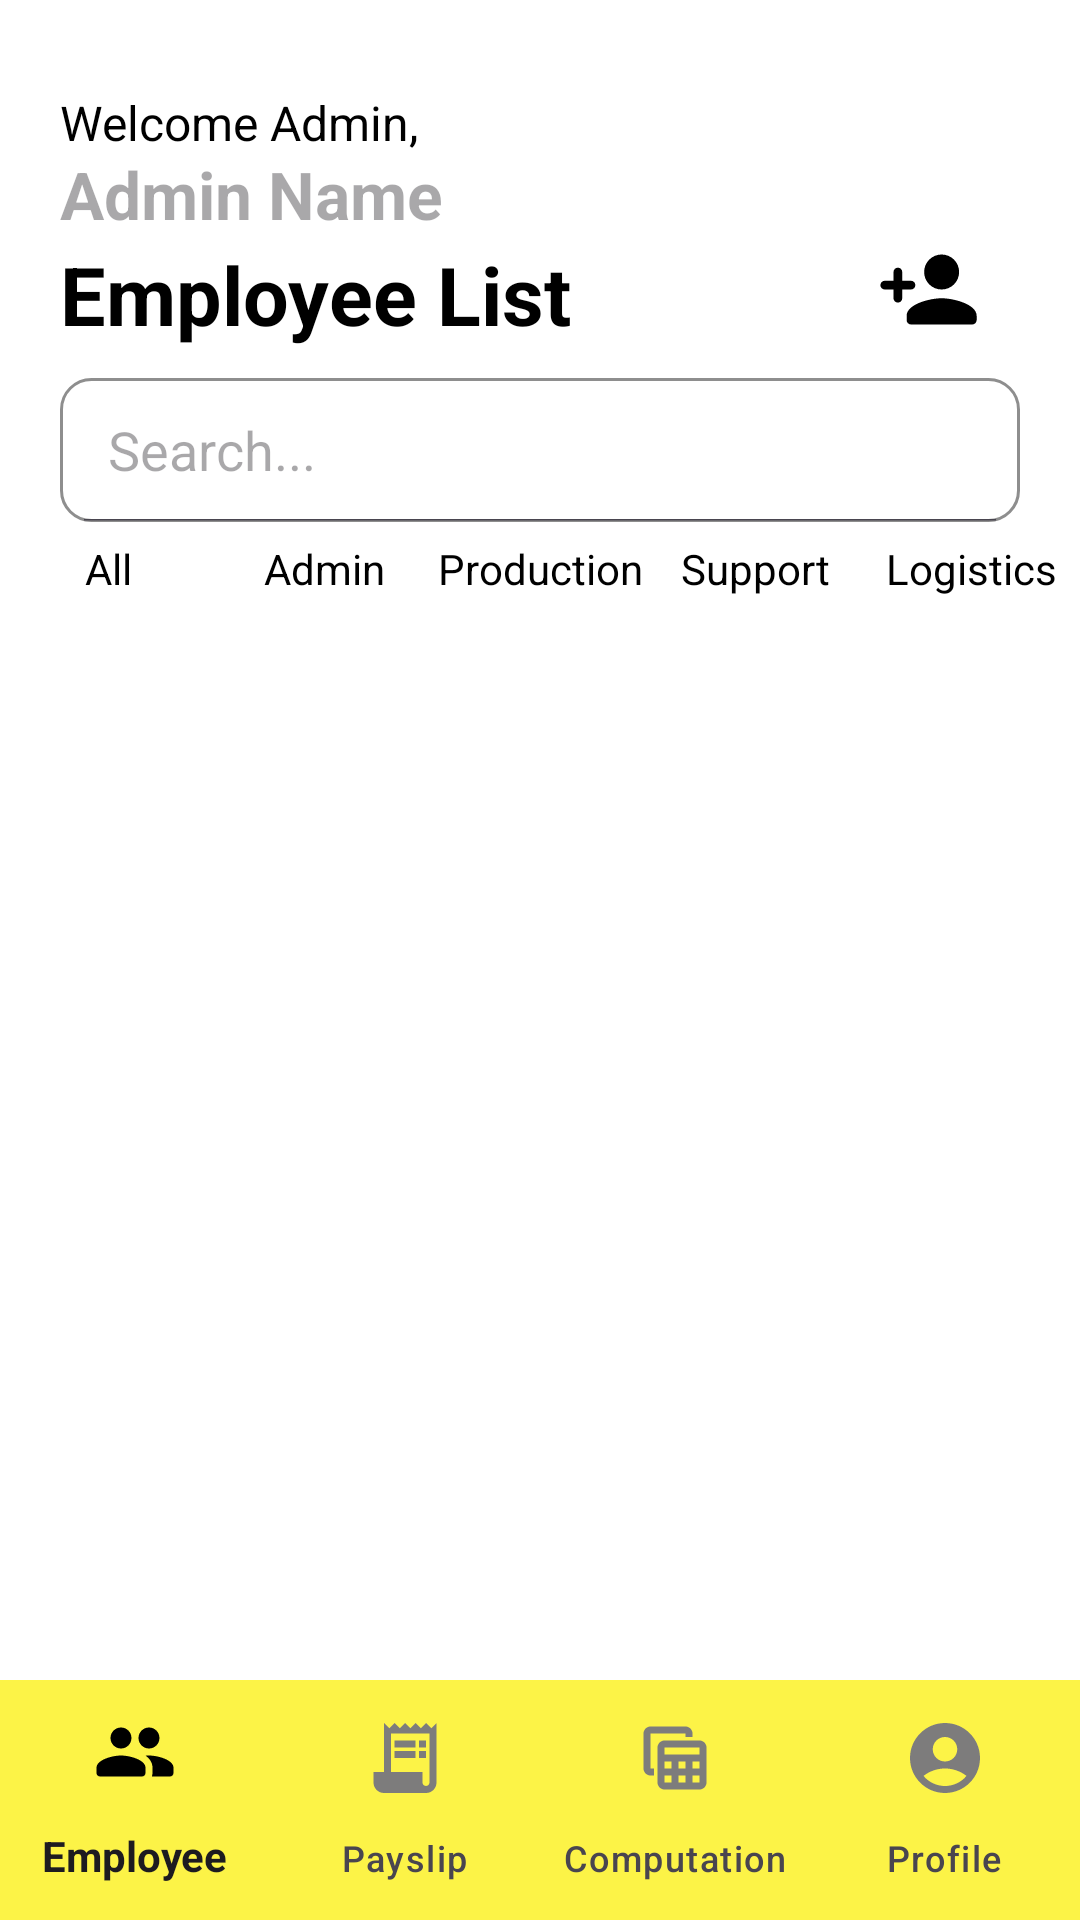

Reconstruct the res/layout file that produces this screen, plus the resources it refers to.
<!-- AndroidManifest.xml: application theme Theme.MobilePayroll -->
<!-- res/layout/activity_employee_list.xml -->
<?xml version="1.0" encoding="utf-8"?>
<RelativeLayout
    xmlns:android="http://schemas.android.com/apk/res/android"
    xmlns:app="http://schemas.android.com/apk/res-auto"
    xmlns:tools="http://schemas.android.com/tools"
    android:id="@+id/main"
    android:background="@color/white"
    android:layout_width="match_parent"
    android:layout_height="wrap_content"
    tools:context=".EmployeeList">

    <LinearLayout
        android:id="@+id/linearlayout1"
        android:layout_width="match_parent"
        android:layout_height="175dp"
        android:orientation="horizontal">

        <androidx.constraintlayout.widget.ConstraintLayout
            android:layout_width="match_parent"
            android:layout_height="150dp"
            android:layout_marginStart="20dp"
            android:layout_marginTop="30dp"
            android:layout_marginEnd="20dp">

            <TextView
                android:id="@+id/greetings"
                android:layout_width="wrap_content"
                android:layout_height="wrap_content"
                android:text="@string/greetings"
                android:textColor="@color/black"
                android:textSize="16sp"
                app:layout_constraintStart_toStartOf="parent"
                app:layout_constraintTop_toTopOf="parent" />

            <TextView
                android:id="@+id/current_user"
                android:layout_width="wrap_content"
                android:layout_height="wrap_content"
                android:layout_marginTop="20dp"
                android:hint="@string/hint_admin"
                android:textColor="@color/black"
                android:textSize="22sp"
                android:textStyle="bold"
                app:layout_constraintStart_toStartOf="@id/greetings"
                app:layout_constraintTop_toTopOf="@id/greetings" />

            <TextView
                android:id="@+id/titleEmployeeList"
                android:layout_width="wrap_content"
                android:layout_height="wrap_content"
                android:layout_marginTop="50dp"
                android:ems="10"
                android:text="@string/dashboard_title1"
                android:textColor="@color/black"
                android:textSize="27sp"
                android:textStyle="bold"
                app:layout_constraintBottom_toBottomOf="parent"
                app:layout_constraintTop_toTopOf="parent"
                app:layout_constraintVertical_bias="0.0"
                tools:ignore="MissingConstraints" />

            <ImageButton
                android:id="@+id/add_employee_btn"
                android:layout_width="45dp"
                android:layout_height="45dp"
                android:layout_marginStart="20dp"
                android:layout_marginEnd="8dp"
                android:background="@color/transparent"
                android:src="@drawable/round_person_add_24"
                app:layout_constraintBottom_toBottomOf="parent"
                app:layout_constraintEnd_toEndOf="parent"
                app:layout_constraintHorizontal_bias="1.0"
                app:layout_constraintStart_toEndOf="@+id/titleEmployeeList"
                app:layout_constraintTop_toTopOf="parent"
                app:layout_constraintVertical_bias="0.420"/>

            <SearchView
                android:id="@+id/searchbar"
                android:layout_width="match_parent"
                android:layout_height="wrap_content"
                android:layout_marginTop="10dp"
                android:iconifiedByDefault="false"
                android:searchHintIcon="@null"
                android:queryHint="Search..."
                android:focusable="false"
                android:searchIcon="@drawable/baseline_search_24"
                android:closeIcon="@drawable/baseline_clear_24"
                android:background="@drawable/custom_outline"
                app:layout_constraintTop_toBottomOf="@id/titleEmployeeList"/>

        </androidx.constraintlayout.widget.ConstraintLayout>

    </LinearLayout>

    <LinearLayout
        android:id="@+id/linearlayout1.1"
        android:layout_width="match_parent"
        android:layout_height="30dp"
        android:orientation="horizontal"
        android:layout_below="@+id/linearlayout1">

        <LinearLayout
            android:id="@+id/AllButton"
            android:layout_width="0dp"
            android:layout_height="match_parent"
            android:layout_weight="0.2"
            android:orientation="vertical">

            <TextView
                android:id="@+id/textAll"
                android:layout_width="match_parent"
                android:layout_height="wrap_content"
                android:layout_marginTop="5dp"
                android:text="@string/categorise1"
                android:textAlignment="center"
                android:textColor="@color/black"
                android:textSize="14sp" />

        </LinearLayout>

        <LinearLayout
            android:id="@+id/AdminButton"
            android:layout_width="0dp"
            android:layout_height="match_parent"
            android:layout_weight="0.2"
            android:orientation="vertical">

            <TextView
                android:id="@+id/textAdmin"
                android:layout_width="match_parent"
                android:layout_height="wrap_content"
                android:layout_marginTop="5dp"
                android:text="@string/categorise2"
                android:textAlignment="center"
                android:textColor="@color/black"
                android:textSize="14sp" />

        </LinearLayout>

        <LinearLayout
            android:id="@+id/ProductionButton"
            android:layout_width="0dp"
            android:layout_height="match_parent"
            android:layout_weight="0.2"
            android:orientation="vertical">

            <TextView
                android:id="@+id/textProduction"
                android:layout_width="match_parent"
                android:layout_height="wrap_content"
                android:layout_marginTop="5dp"
                android:text="@string/categorise3"
                android:textAlignment="center"
                android:textColor="@color/black"
                android:textSize="14sp" />

        </LinearLayout>

        <LinearLayout
            android:id="@+id/SupportButton"
            android:layout_width="0dp"
            android:layout_height="match_parent"
            android:layout_weight="0.2"
            android:orientation="vertical">

            <TextView
                android:id="@+id/textSupport"
                android:layout_width="match_parent"
                android:layout_height="wrap_content"
                android:layout_marginTop="5dp"
                android:text="@string/categorise4"
                android:textAlignment="center"
                android:textColor="@color/black"
                android:textSize="14sp" />

        </LinearLayout>

        <LinearLayout
            android:id="@+id/LogisticsButton"
            android:layout_width="0dp"
            android:layout_height="match_parent"
            android:layout_weight="0.2"
            android:orientation="vertical">

            <TextView
                android:id="@+id/textLogistics"
                android:layout_width="match_parent"
                android:layout_height="wrap_content"
                android:layout_marginTop="5dp"
                android:text="@string/categorise5"
                android:textAlignment="center"
                android:textColor="@color/black"
                android:textSize="14sp" />

        </LinearLayout>

    </LinearLayout>

    <androidx.recyclerview.widget.RecyclerView
        android:id="@+id/recyclerViewId"
        android:layout_width="match_parent"
        android:layout_height="wrap_content"
        android:layout_below="@id/linearlayout1.1"
        android:layout_above="@id/bottomNavigationView"/>

    <com.google.android.material.bottomnavigation.BottomNavigationView
        android:id="@+id/bottomNavigationView"
        android:layout_width="match_parent"
        android:layout_height="wrap_content"
        android:layout_alignParentBottom="true"
        android:elevation="8dp"
        android:background="@drawable/navbar_background"
        app:menu="@menu/bottom_nav"
        app:itemIconSize="28dp"
        app:itemTextAppearanceActive="@style/Widget.Design.BottomNavigationView"
        app:labelVisibilityMode="labeled"
        app:itemIconTint="@drawable/item_selector"
        app:itemRippleColor="@android:color/transparent">
    </com.google.android.material.bottomnavigation.BottomNavigationView>
</RelativeLayout>
<!-- resources referenced by this layout -->
<resources>
  <color name="black">#FF000000</color>
  <color name="transparent">#00000000</color>
  <color name="white">#FFFFFFFF</color>
  <!-- drawable custom_outline (drawable) -->
  <?xml version="1.0" encoding="utf-8"?>
  <shape xmlns:android="http://schemas.android.com/apk/res/android"
      android:shape="rectangle">
  
      <solid
          android:color="@color/white"/>
  
      <stroke
          android:width="1dp"
          android:color="#8e8e8e"/>
  
      <corners
          android:radius="10dp"/>
  
  
  </shape>
  <!-- drawable item_selector (drawable) -->
  <?xml version="1.0" encoding="utf-8"?>
  <selector xmlns:android="http://schemas.android.com/apk/res/android">
  
      <item
          android:state_selected="true"
          android:color="@color/black"/>
      <item
          android:state_selected="false"
          android:color="@color/gray"/>
  </selector>
  <!-- drawable navbar_background (drawable) -->
  <?xml version="1.0" encoding="utf-8"?>
  <shape xmlns:android="http://schemas.android.com/apk/res/android"
      android:shape="rectangle">
  
      <solid
          android:color="@color/brand_color"/>
  
  
  </shape>
  <!-- drawable round_person_add_24 (drawable) -->
  <vector
      xmlns:android="http://schemas.android.com/apk/res/android"
      android:height="35dp"
      android:tint="#000000"
      android:viewportHeight="24"
      android:viewportWidth="24"
      android:width="35dp">
        
      <path android:fillColor="@android:color/white" android:pathData="M15,12c2.21,0 4,-1.79 4,-4s-1.79,-4 -4,-4 -4,1.79 -4,4 1.79,4 4,4zM6,10L6,8c0,-0.55 -0.45,-1 -1,-1s-1,0.45 -1,1v2L2,10c-0.55,0 -1,0.45 -1,1s0.45,1 1,1h2v2c0,0.55 0.45,1 1,1s1,-0.45 1,-1v-2h2c0.55,0 1,-0.45 1,-1s-0.45,-1 -1,-1L6,10zM15,14c-2.67,0 -8,1.34 -8,4v1c0,0.55 0.45,1 1,1h14c0.55,0 1,-0.45 1,-1v-1c0,-2.66 -5.33,-4 -8,-4z"/>
      
  </vector>
  <string name="categorise1">All</string>
  <string name="categorise2">Admin</string>
  <string name="categorise3">Production</string>
  <string name="categorise4">Support</string>
  <string name="categorise5">Logistics</string>
  
      // Other screen pages
  <string name="dashboard_title1">Employee List</string>
  <string name="greetings">Welcome Admin,</string>
  
      // DASHBOARD
  <string name="hint_admin">Admin Name</string>
  <style name="Theme.MobilePayroll" parent="Base.Theme.MobilePayroll" />
  <color name="gray">#7D7C7C</color>
  <color name="brand_color">#fcf347</color>
  <style name="Base.Theme.MobilePayroll" parent="Theme.Material3.DayNight.NoActionBar">
          
          
      </style>
</resources>
